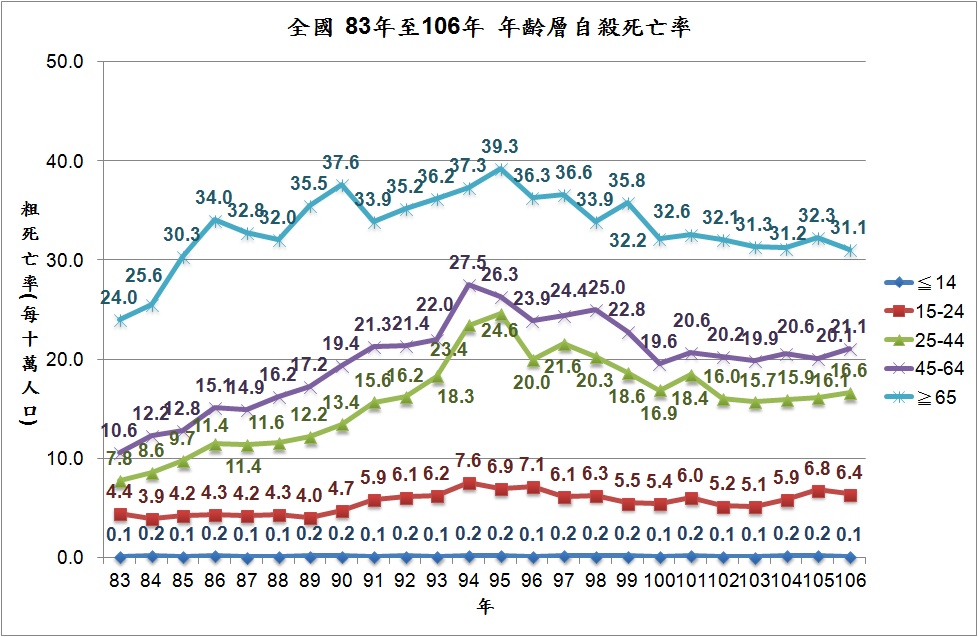

The data file committed next to this chart (first rows):
Year, 0-14, 15-24, 25-44, 45-64, 65-
83, 0.1, 4.4, 7.8, 10.6, 24
84, 0.2, 3.9, 8.6, 12.2, 25.6
85, 0.1, 4.2, 9.7, 12.8, 30.3
86, 0.2, 4.3, 11.4, 15.1, 34
87, 0.1, 4.2, 11.4, 14.9, 32.8
88, 0.1, 4.3, 11.6, 16.2, 32
89, 0.2, 4, 12.2, 17.2, 35.5
90, 0.2, 4.7, 13.4, 19.4, 37.6
91, 0.1, 5.9, 15.6, 21.3, 33.9
92, 0.2, 6.1, 16.2, 21.4, 35.2
93, 0, 6.2, 18.3, 22, 36.2
94, 0.2, 7.6, 23.4, 27.5, 37.3
95, 0.2, 6.9, 24.6, 26.3, 39.3
96, 0.1, 7.1, 20, 23.9, 36.3
97, 0.2, 6.1, 21.6, 24.4, 36.6
98, 0.2, 6.3, 20.3, 25, 33.9
99, 0.2, 5.5, 18.6, 22.8, 35.8
100, 0.1, 5.4, 16.9, 19.6, 32.2
101, 0.2, 6, 18.4, 20.6, 32.6
102, 0.1, 5.2, 16, 20.2, 32.1
103, 0.1, 5.1, 15.7, 19.9, 31.3
104, 0.2, 5.9, 15.9, 20.6, 31.2
105, 0.2, 6.8, 16.1, 20.1, 32.3
106, 0.1, 6.4, 16.6, 21.1, 31.1
